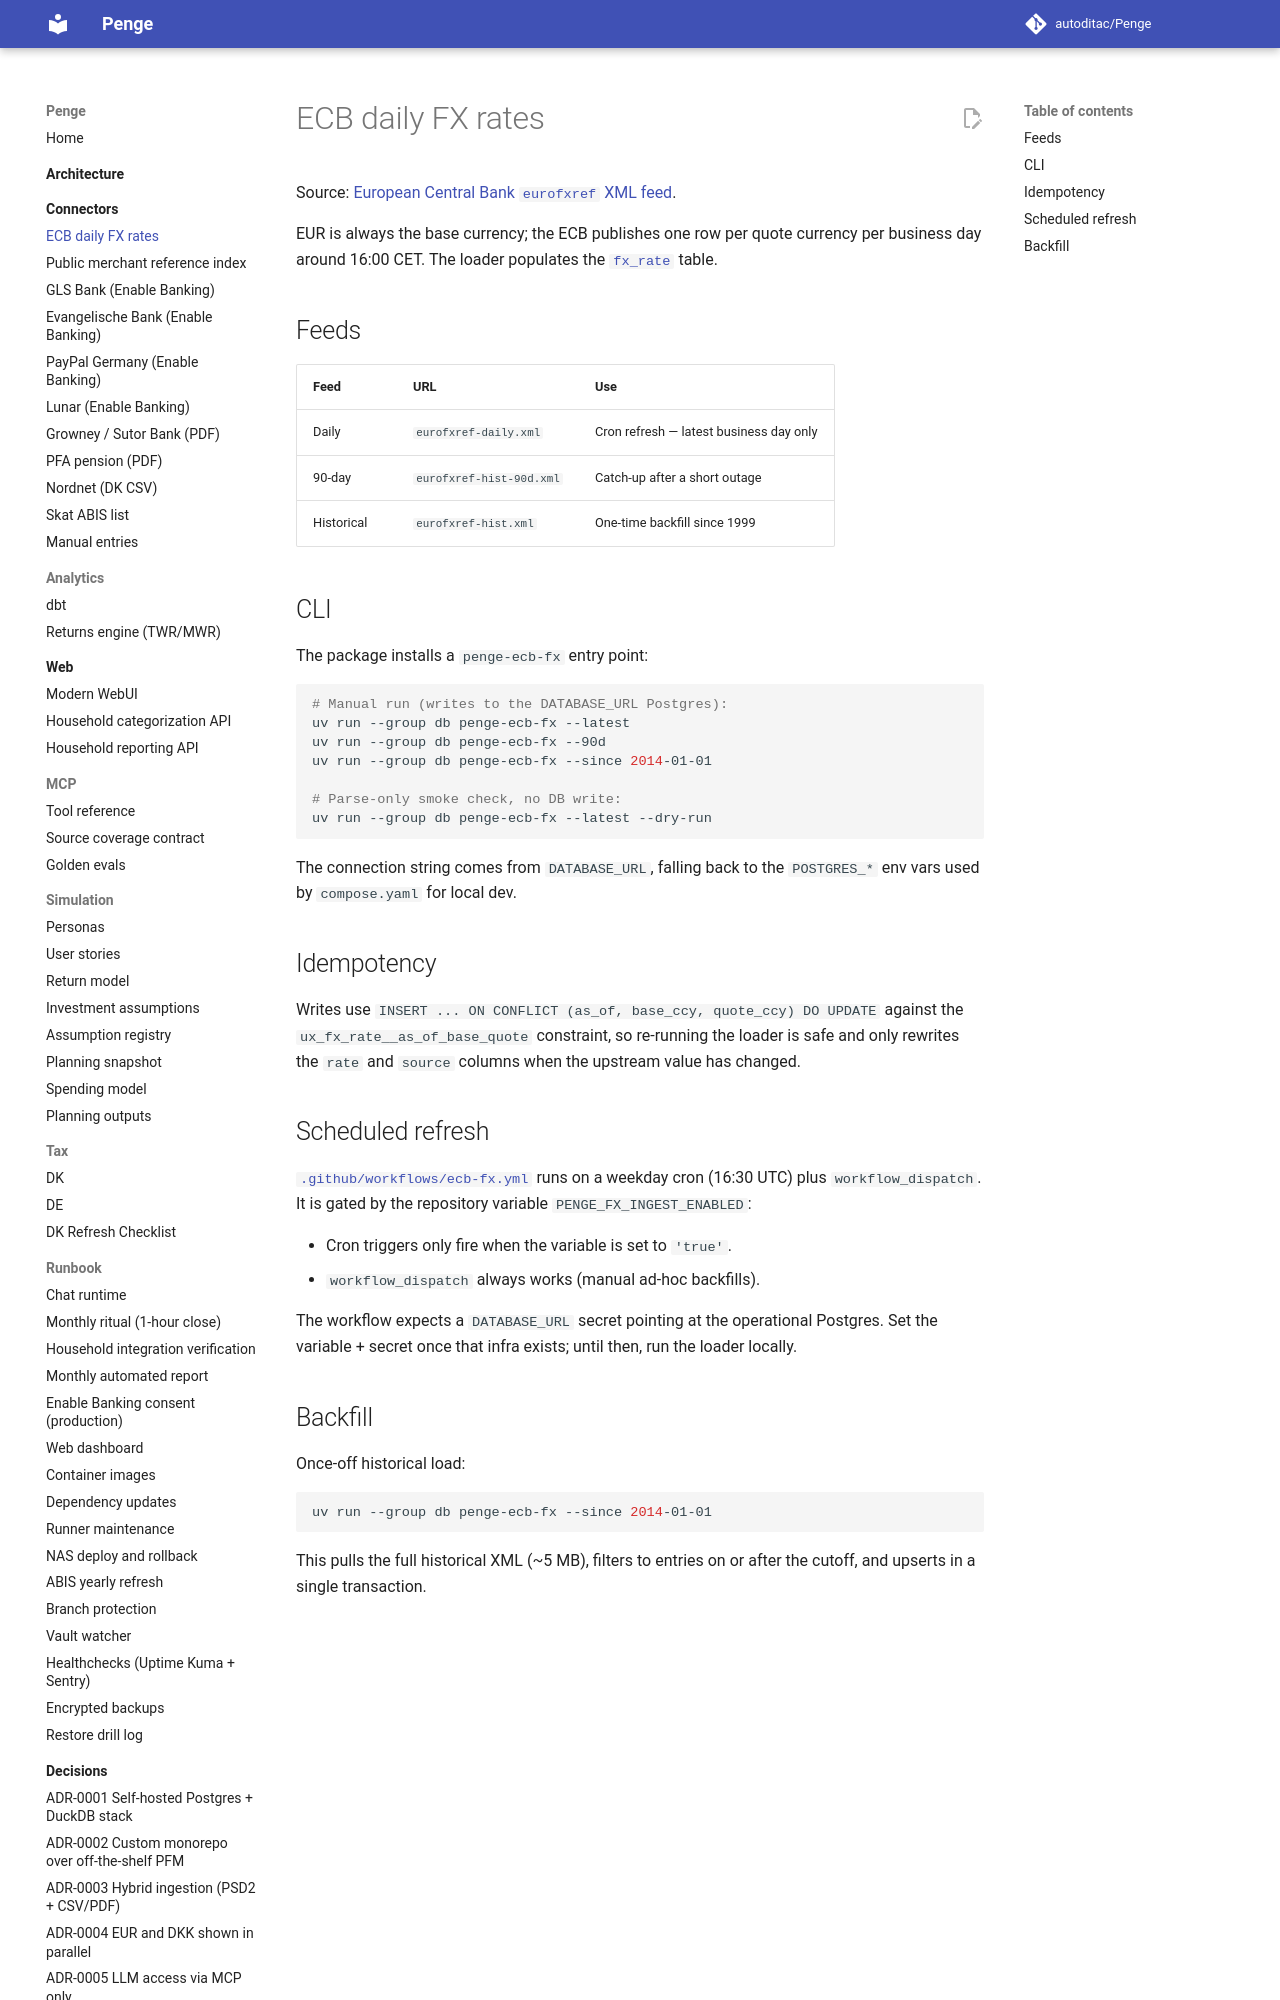

repository: autoditac/Penge · page: connectors/ecb_fx/index.html · generator: mkdocs

# ECB daily FX rates

Source: [European Central Bank `eurofxref` XML feed][ecb-feed].

EUR is always the base currency; the ECB publishes one row per quote
currency per business day around 16:00 CET. The loader populates the
[`fx_rate`](../decisions/0007-initial-relational-data-model.md) table.

[ecb-feed]: https://www.ecb.europa.eu/stats/eurofxref/eurofxref-daily.xml

## Feeds

| Feed | URL | Use |
|---|---|---|
| Daily | `eurofxref-daily.xml` | Cron refresh — latest business day only |
| 90-day | `eurofxref-hist-90d.xml` | Catch-up after a short outage |
| Historical | `eurofxref-hist.xml` | One-time backfill since 1999 |

## CLI

The package installs a `penge-ecb-fx` entry point:

```bash
# Manual run (writes to the DATABASE_URL Postgres):
uv run --group db penge-ecb-fx --latest
uv run --group db penge-ecb-fx --90d
uv run --group db penge-ecb-fx --since 2014-01-01

# Parse-only smoke check, no DB write:
uv run --group db penge-ecb-fx --latest --dry-run
```

The connection string comes from `DATABASE_URL`, falling back to the
`POSTGRES_*` env vars used by `compose.yaml` for local dev.
